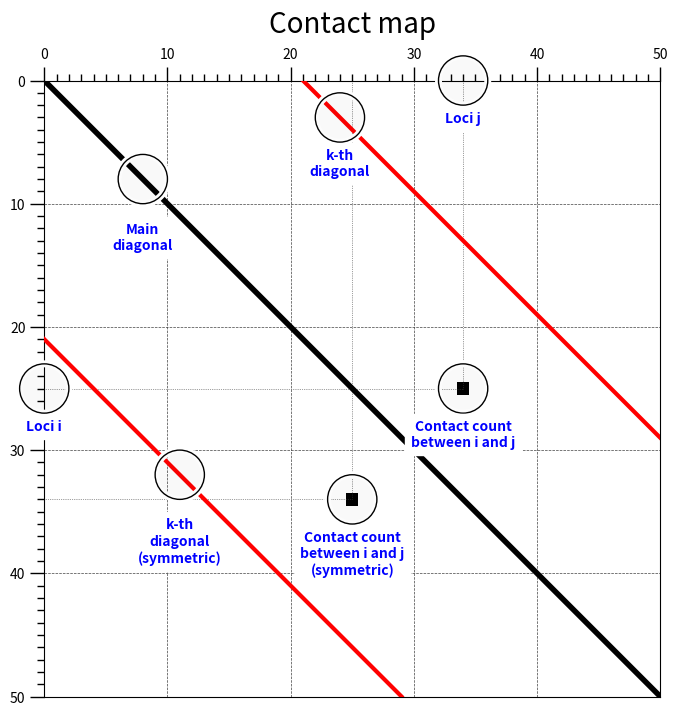

Recreate this plot in Python.
"""
==============================
Understanding HiC contact maps
==============================

"""

import matplotlib
import matplotlib.pyplot as plt
from matplotlib.ticker import MultipleLocator

from matplotlib.patches import Rectangle

fig, ax = plt.subplots(figsize=(8, 8), subplot_kw={"aspect": 1})
ax.set_xlim(0, 50)
ax.set_ylim(50, 0)
ax.plot([0, 50], [0, 50], linewidth=4, color="black", zorder=11)
ax.plot([0, 29], [21, 50], linewidth=3, color="r", zorder=11)
ax.plot([21, 50], [0, 29], linewidth=3, color="r", zorder=11)

ax.xaxis.set_major_locator(MultipleLocator(10))
ax.xaxis.set_minor_locator(MultipleLocator(1))
ax.yaxis.set_major_locator(MultipleLocator(10))
ax.yaxis.set_minor_locator(MultipleLocator(1))

ax.tick_params(which='major', width=1.0)
ax.tick_params(which='major', length=10)
ax.tick_params(which='minor', width=1.0, labelsize=10)
ax.tick_params(which='minor', length=5, labelsize=10, labelcolor='0.25')
ax.xaxis.tick_top()

ax.grid(linestyle="--", linewidth=0.5, color='.25', zorder=-10)

ax.set_title("Contact map",
             fontsize=20, verticalalignment='bottom')


def circle(x, y, radius=2):
    from matplotlib.patches import Circle
    from matplotlib.patheffects import withStroke
    circle = Circle((x, y), radius, clip_on=False, zorder=12, linewidth=1,
                    edgecolor='black', facecolor=(0, 0, 0, .0125),
                    path_effects=[withStroke(linewidth=5, foreground='w')])
    ax.add_artist(circle)


def text(x, y, text, zorder=10):
    ax.text(x, y, text, backgroundcolor="white",
            ha='center', va='top', weight='bold', color='blue', zorder=zorder)


# k-th diagonal
circle(24, 3)
text(24, 5.5, "k-th\ndiagonal")

circle(11, 32)
text(11, 35.5, "k-th\ndiagonal\n(symmetric)")


circle(8, 8)
text(8, 11.5, "Main\ndiagonal")

rect = Rectangle((33.5, 24.5), 1, 1, facecolor="black", fill=True)
ax.add_artist(rect)
ax.plot([0, 34], [25, 25], linestyle=":", color=".25", lw=0.5)
ax.plot([34, 34], [0, 25], linestyle=":", color=".25", lw=0.5)
circle(34, 25)
text(34, 27.5, "Contact count\nbetween i and j", zorder=12)

rect = Rectangle((24.5, 33.5), 1, 1, facecolor="black", fill=True)
ax.add_artist(rect)
ax.plot([0, 25], [34, 34], linestyle=":", color=".25", lw=0.5)
ax.plot([25, 25], [0, 34], linestyle=":", color=".25", lw=0.5)
circle(25, 34)
text(25, 36.5, "Contact count\nbetween i and j\n(symmetric)", zorder=10)


circle(34, 0)
text(34, 2.5, "Loci j")
circle(0, 25)
text(0, 27.5, "Loci i")
fig.savefig("contact_map.png")
